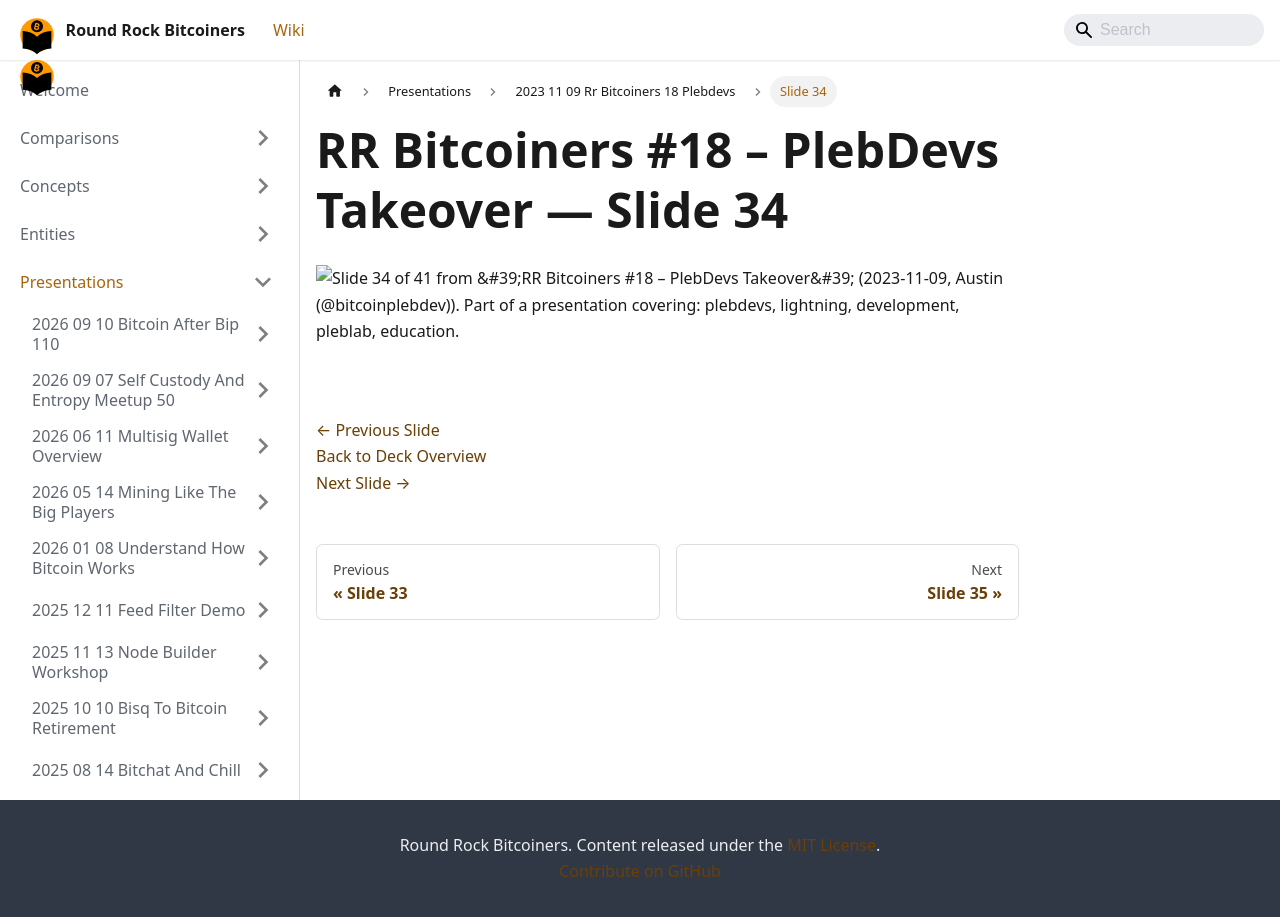

repository: jason-me/rrbtc-wiki · page: presentations/2023-11-09-rr-bitcoiners-18-plebdevs/slide-034/index.html · generator: docusaurus

---
title: "Slide 34 of 41 - RR Bitcoiners #18 – PlebDevs Takeover"
sidebar_label: "Slide 34"
pagination_next: "presentations/2023-11-09-rr-bitcoiners-18-plebdevs/slide-035"
pagination_prev: "presentations/2023-11-09-rr-bitcoiners-18-plebdevs/slide-033"
---

# RR Bitcoiners #18 – PlebDevs Takeover — Slide 34

![Slide 34 of 41 from 'RR Bitcoiners #18 – PlebDevs Takeover' (2023-11-09, Austin (@bitcoinplebdev)). Part of a presentation covering: plebdevs, lightning, development, pleblab, education.](/img/slides/2023-11-09-rr-bitcoiners-18-plebdevs/slide_033.jpg)

<br/>
<br/>

[← Previous Slide](/presentations/2023-11-09-rr-bitcoiners-18-plebdevs/slide-033)  
[Back to Deck Overview](/presentations/2023-11-09-rr-bitcoiners-18-plebdevs/)  
[Next Slide →](/presentations/2023-11-09-rr-bitcoiners-18-plebdevs/slide-035)
